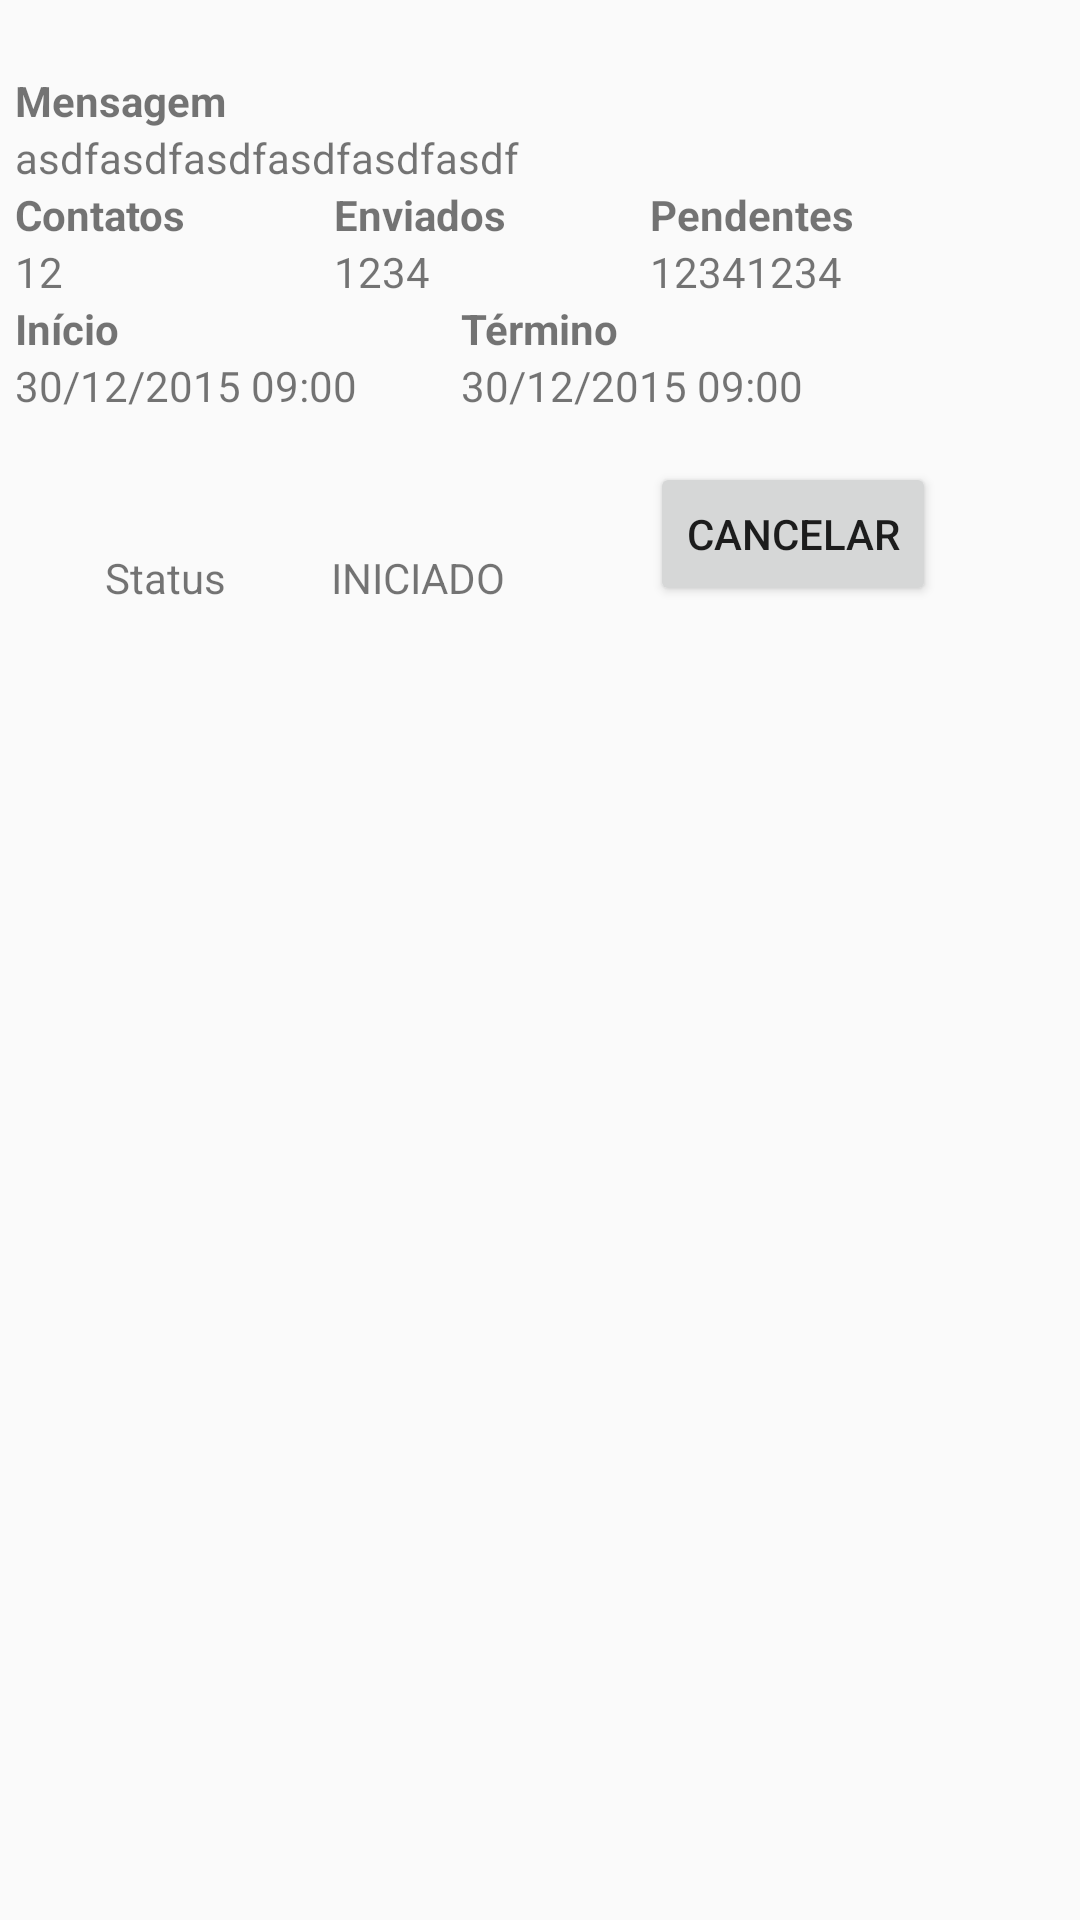

This screen was rendered from an Android layout file. Write that file and the resources it references.
<!-- AndroidManifest.xml: application theme AppTheme -->
<!-- res/layout/activity_campanha_agendada.xml -->
<?xml version="1.0" encoding="utf-8"?>
<RelativeLayout xmlns:android="http://schemas.android.com/apk/res/android"
        android:orientation="vertical" android:layout_width="match_parent"
        android:layout_height="match_parent"
        android:paddingLeft="5dp"
        android:padding="5dp">

        <TextView
            android:layout_width="fill_parent"
            android:layout_height="wrap_content"
            android:id="@+id/nomeCampanhaAgendadaTextView"
            android:layout_alignParentTop="true" />

        <TextView
            android:layout_width="wrap_content"
            android:layout_height="wrap_content"
            android:text="Mensagem"
            android:id="@+id/textView4"
            android:layout_below="@+id/nomeCampanhaAgendadaTextView"
            android:layout_alignParentLeft="true"
            android:layout_alignParentStart="true"
            android:textStyle="bold" />

        <TextView
            android:layout_width="fill_parent"
            android:layout_height="wrap_content"
            android:id="@+id/mensagemCampanhaAgendadaTextView"
            android:layout_below="@+id/textView4"
            android:layout_alignParentLeft="true"
            android:layout_alignParentStart="true"
            android:text="asdfasdfasdfasdfasdfasdf" />

        <TextView
            android:layout_width="wrap_content"
            android:layout_height="wrap_content"
            android:text="Contatos"
            android:id="@+id/textView5"
            android:layout_below="@+id/mensagemCampanhaAgendadaTextView"
            android:layout_alignParentLeft="true"
            android:layout_alignParentStart="true"
            android:textStyle="bold" />

        <TextView
            android:layout_width="wrap_content"
            android:layout_height="wrap_content"
            android:id="@+id/totalContatosTextView"
            android:layout_toLeftOf="@+id/textView6"
            android:layout_below="@+id/textView5"
            android:layout_alignParentLeft="true"
            android:layout_alignParentStart="true"
            android:text="12" />

        <TextView
            android:layout_width="wrap_content"
            android:layout_height="wrap_content"
            android:text="Enviados"
            android:id="@+id/textView6"
            android:layout_marginLeft="36dp"
            android:layout_marginStart="36dp"
            android:layout_above="@+id/totalContatosTextView"
            android:layout_toRightOf="@+id/textView4"
            android:layout_toEndOf="@+id/textView4"
            android:textStyle="bold" />

        <TextView
            android:layout_width="wrap_content"
            android:layout_height="wrap_content"
            android:text="Pendentes"
            android:id="@+id/textView7"
            android:layout_marginLeft="48dp"
            android:layout_marginStart="48dp"
            android:layout_alignTop="@+id/textView6"
            android:layout_toRightOf="@+id/textView6"
            android:layout_toEndOf="@+id/textView6"
            android:textStyle="bold" />

        <TextView
            android:layout_width="wrap_content"
            android:layout_height="wrap_content"
            android:id="@+id/totalContatosEnviadosTextView"
            android:layout_below="@+id/textView6"
            android:layout_alignLeft="@+id/textView6"
            android:layout_alignStart="@+id/textView6"
            android:text="1234" />

        <TextView
            android:layout_width="wrap_content"
            android:layout_height="wrap_content"
            android:id="@+id/totalContatosPendentesTextView"
            android:layout_below="@+id/textView7"
            android:layout_alignLeft="@+id/textView7"
            android:layout_alignStart="@+id/textView7"
            android:text="12341234" />

        <Button
            android:layout_width="wrap_content"
            android:layout_height="wrap_content"
            android:text="Cancelar"
            android:id="@+id/buttonCancelarCampanhaAgendada"
            android:layout_marginTop="35dp"
            android:layout_below="@+id/textView8"
            android:layout_alignLeft="@+id/totalContatosPendentesTextView"
            android:layout_alignStart="@+id/totalContatosPendentesTextView" />

        <TextView
            android:layout_width="wrap_content"
            android:layout_height="wrap_content"
            android:text="Início"
            android:id="@+id/textView8"
            android:textStyle="bold"
            android:layout_below="@+id/totalContatosTextView"
            android:layout_alignParentLeft="true"
            android:layout_alignParentStart="true" />

        <TextView
            android:layout_width="wrap_content"
            android:layout_height="wrap_content"
            android:text="Término"
            android:id="@+id/textView9"
            android:textStyle="bold"
            android:layout_below="@+id/totalContatosPendentesTextView"
            android:layout_centerHorizontal="true" />

    <TextView
        android:layout_width="wrap_content"
        android:layout_height="wrap_content"
        android:text="Status"
        android:id="@+id/textView10"
        android:layout_alignBottom="@+id/buttonCancelarCampanhaAgendada"
        android:layout_alignRight="@+id/totalContatosTextView"
        android:layout_alignEnd="@+id/totalContatosTextView" />

    <TextView
        android:layout_width="wrap_content"
        android:layout_height="wrap_content"
        android:text="INICIADO"
        android:id="@+id/statusCampanhaTextView"
        android:layout_alignTop="@+id/textView10"
        android:layout_alignRight="@+id/textView6" />

    <TextView
        android:layout_width="wrap_content"
        android:layout_height="wrap_content"
        android:text="30/12/2015 09:00"
        android:id="@+id/inicioCampanhaTextView"
        android:layout_below="@+id/textView8"
        android:layout_alignParentLeft="true"
        android:layout_alignParentStart="true" />

    <TextView
        android:layout_width="wrap_content"
        android:layout_height="wrap_content"
        android:text="30/12/2015 09:00"
        android:id="@+id/terminoCampanhaTextView"
        android:layout_below="@+id/textView9"
        android:layout_alignLeft="@+id/textView9"
        android:layout_alignStart="@+id/textView9" />
</RelativeLayout>
<!-- resources referenced by this layout -->
<resources>
  <style name="AppTheme" parent="Theme.AppCompat.Light.DarkActionBar">
          
          <item name="colorPrimary">@color/colorPrimary</item>
          <item name="colorPrimaryDark">@color/colorPrimaryDark</item>
          <item name="colorAccent">@color/colorAccent</item>
      </style>
  <color name="colorPrimary">#939394</color>
  <color name="colorPrimaryDark">#2e2e2e</color>
  <color name="colorAccent">#a2776a8f</color>
</resources>
